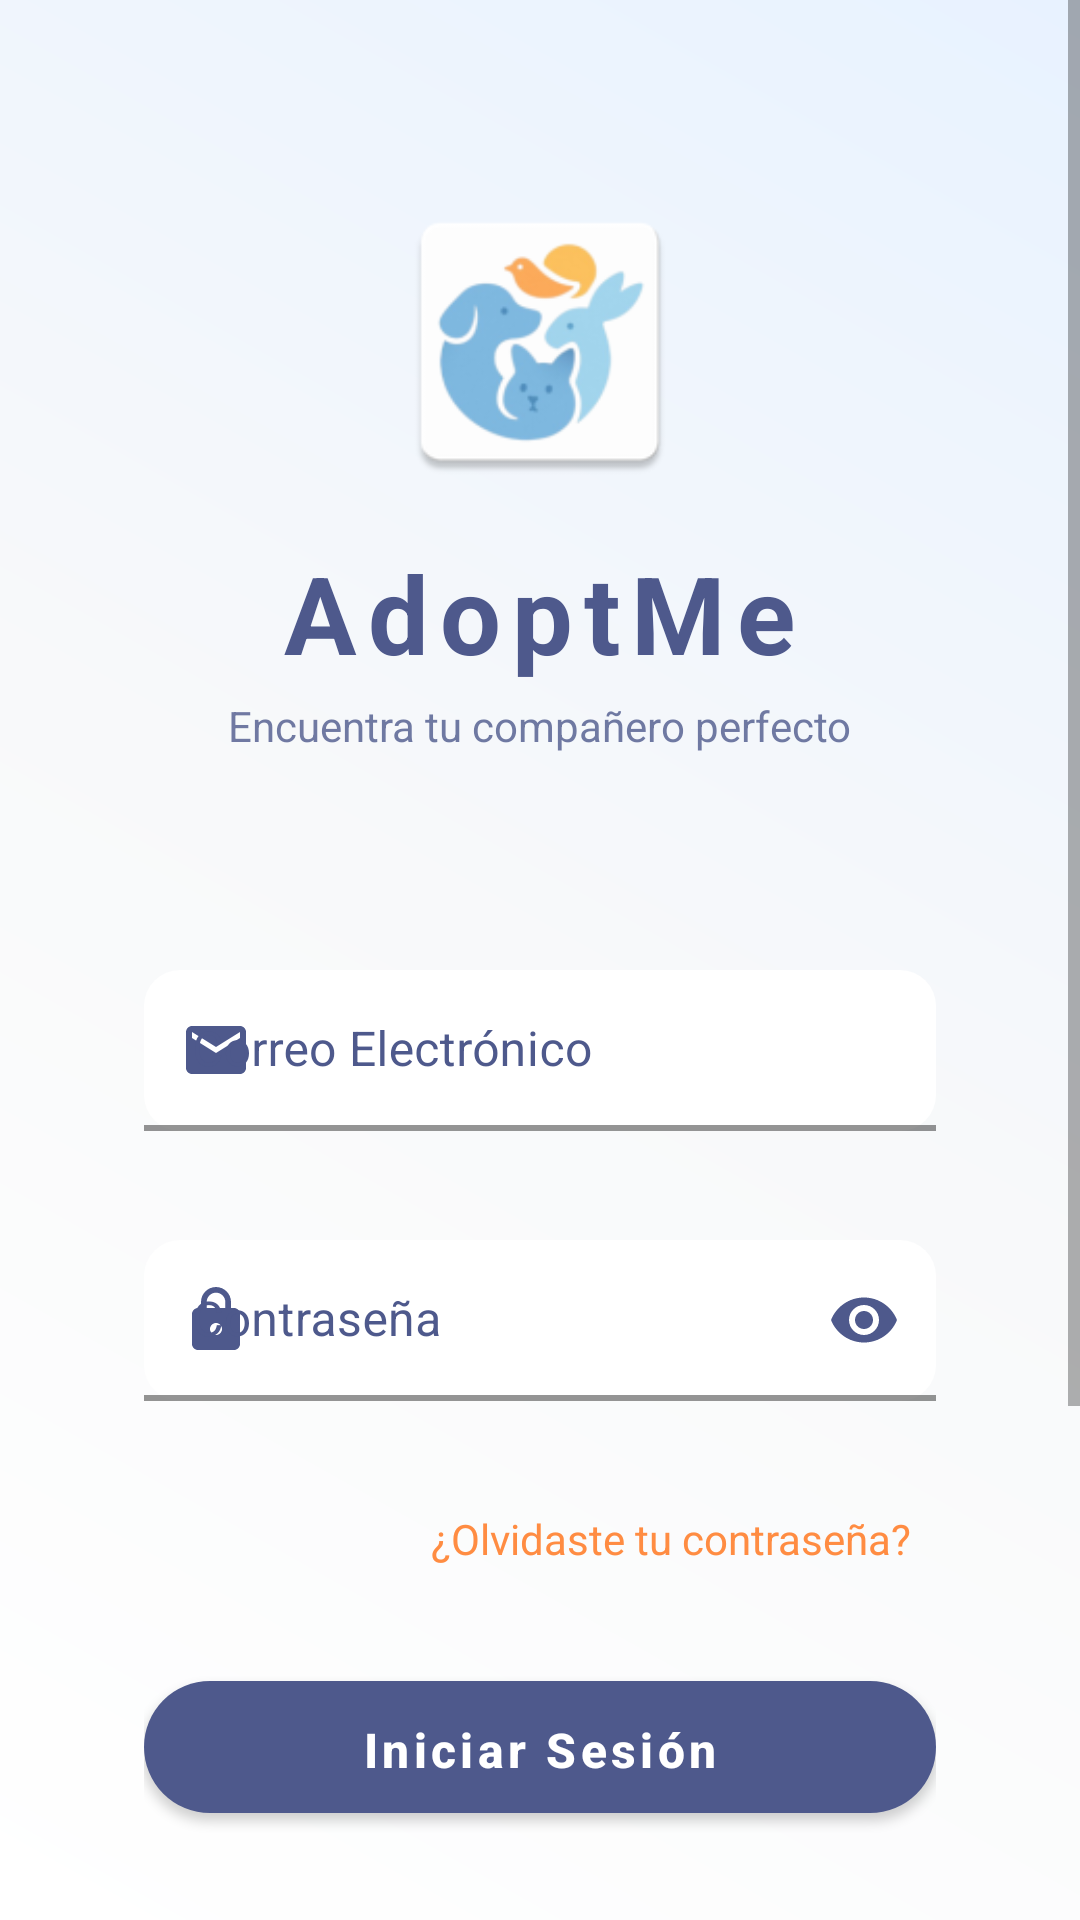

The Android layout XML behind this screen, and the referenced resources:
<!-- AndroidManifest.xml: application theme Theme.AdoptMe -->
<!-- res/layout/activity_main.xml -->
<?xml version="1.0" encoding="utf-8"?>
<ScrollView xmlns:android="http://schemas.android.com/apk/res/android"
    xmlns:app="http://schemas.android.com/apk/res-auto"
    xmlns:tools="http://schemas.android.com/tools"
    android:layout_width="match_parent"
    android:layout_height="match_parent"
    android:fillViewport="true"
    android:background="@drawable/gradient_background">

    <LinearLayout
        android:layout_width="match_parent"
        android:layout_height="wrap_content"
        android:orientation="vertical"
        android:gravity="center"
        android:padding="24dp"
        tools:context=".MainActivity">

        
        <LinearLayout
            android:id="@+id/logoContainer"
            android:layout_width="wrap_content"
            android:layout_height="wrap_content"
            android:orientation="vertical"
            android:gravity="center"
            android:layout_marginTop="40dp"
            android:layout_marginBottom="48dp">

            <ImageView
                android:id="@+id/ivLogo"
                android:layout_width="100dp"
                android:layout_height="100dp"
                android:src="@mipmap/ic_launcher"
                android:layout_marginBottom="16dp"
                android:elevation="8dp"/>

            <TextView
                android:id="@+id/tvAppName"
                android:layout_width="wrap_content"
                android:layout_height="wrap_content"
                android:text="AdoptMe"
                android:textSize="36sp"
                android:textStyle="bold"
                android:textColor="@color/colorPrimary"
                android:letterSpacing="0.1"
                android:elevation="4dp"/>

            <TextView
                android:id="@+id/tvSubtitle"
                android:layout_width="wrap_content"
                android:layout_height="wrap_content"
                android:text="Encuentra tu compañero perfecto"
                android:textSize="14sp"
                android:textColor="@color/colorPrimary"
                android:alpha="0.8"
                android:layout_marginTop="4dp"/>

        </LinearLayout>

        
        <LinearLayout
            android:id="@+id/formContainer"
            android:layout_width="match_parent"
            android:layout_height="wrap_content"
            android:orientation="vertical"
            android:background="@drawable/card_background"
            android:padding="24dp"
            android:layout_marginBottom="24dp"
            android:elevation="12dp">

            
            <com.google.android.material.textfield.TextInputLayout
                android:id="@+id/tilEmail"
                android:layout_width="match_parent"
                android:layout_height="wrap_content"
                android:layout_marginBottom="16dp"
                app:boxBackgroundMode="filled"
                app:boxBackgroundColor="@color/white"
                app:boxCornerRadiusTopStart="12dp"
                app:boxCornerRadiusTopEnd="12dp"
                app:boxCornerRadiusBottomStart="12dp"
                app:boxCornerRadiusBottomEnd="12dp"
                app:startIconDrawable="@drawable/ic_email"
                app:startIconTint="@color/colorPrimary"
                app:hintTextColor="@color/colorPrimary"
                app:boxStrokeColor="@color/colorAccent2"
                app:errorEnabled="true">

                <com.google.android.material.textfield.TextInputEditText
                    android:id="@+id/etEmailLogin"
                    android:layout_width="match_parent"
                    android:layout_height="wrap_content"
                    android:hint="Correo Electrónico"
                    android:inputType="textEmailAddress"
                    android:textColor="@color/black"
                    android:textSize="16sp"
                    android:paddingVertical="16dp"/>

            </com.google.android.material.textfield.TextInputLayout>

            
            <com.google.android.material.textfield.TextInputLayout
                android:id="@+id/tilPassword"
                android:layout_width="match_parent"
                android:layout_height="wrap_content"
                android:layout_marginBottom="8dp"
                app:boxBackgroundMode="filled"
                app:boxBackgroundColor="@color/white"
                app:boxCornerRadiusTopStart="12dp"
                app:boxCornerRadiusTopEnd="12dp"
                app:boxCornerRadiusBottomStart="12dp"
                app:boxCornerRadiusBottomEnd="12dp"
                app:startIconDrawable="@drawable/ic_lock"
                app:startIconTint="@color/colorPrimary"
                app:endIconMode="password_toggle"
                app:endIconTint="@color/colorPrimary"
                app:hintTextColor="@color/colorPrimary"
                app:boxStrokeColor="@color/colorAccent2"
                app:errorEnabled="true">

                <com.google.android.material.textfield.TextInputEditText
                    android:id="@+id/etPasswordLogin"
                    android:layout_width="match_parent"
                    android:layout_height="wrap_content"
                    android:hint="Contraseña"
                    android:inputType="textPassword"
                    android:textColor="@color/black"
                    android:textSize="16sp"
                    android:paddingVertical="16dp"/>

            </com.google.android.material.textfield.TextInputLayout>

            
            <TextView
                android:id="@+id/tvForgotPassword"
                android:layout_width="wrap_content"
                android:layout_height="wrap_content"
                android:text="¿Olvidaste tu contraseña?"
                android:textColor="@color/colorAccent3"
                android:textSize="14sp"
                android:layout_gravity="end"
                android:layout_marginBottom="24dp"
                android:clickable="true"
                android:focusable="true"
                android:background="?android:attr/selectableItemBackground"
                android:padding="8dp"/>

            
            <com.google.android.material.button.MaterialButton
                android:id="@+id/btnLogin"
                android:layout_width="match_parent"
                android:layout_height="56dp"
                android:text="Iniciar Sesión"
                android:textSize="16sp"
                android:textStyle="bold"
                android:textAllCaps="false"
                app:backgroundTint="@color/colorPrimary"
                app:cornerRadius="28dp"
                app:elevation="8dp"
                app:rippleColor="@color/colorAccent1"
                android:layout_marginBottom="16dp"/>

            
            <ProgressBar
                android:id="@+id/progressBar"
                android:layout_width="24dp"
                android:layout_height="24dp"
                android:layout_gravity="center"
                android:visibility="invisible"
                android:indeterminateTint="@color/colorPrimary"/>

        </LinearLayout>

        
        <LinearLayout
            android:layout_width="match_parent"
            android:layout_height="wrap_content"
            android:orientation="horizontal"
            android:gravity="center_vertical"
            android:layout_marginBottom="24dp">

            <View
                android:layout_width="0dp"
                android:layout_height="1dp"
                android:layout_weight="1"
                android:background="@color/colorPrimary"
                android:alpha="0.3"/>

            <TextView
                android:layout_width="wrap_content"
                android:layout_height="wrap_content"
                android:text="O"
                android:textColor="@color/colorPrimary"
                android:textSize="16sp"
                android:layout_marginHorizontal="16dp"/>

            <View
                android:layout_width="0dp"
                android:layout_height="1dp"
                android:layout_weight="1"
                android:background="@color/colorPrimary"
                android:alpha="0.3"/>

        </LinearLayout>

        
        <TextView
            android:id="@+id/tvRegistrar"
            android:layout_width="wrap_content"
            android:layout_height="wrap_content"
            android:text="¿No tienes una cuenta? Regístrate"
            android:textColor="@color/colorAccent3"
            android:textSize="16sp"
            android:textStyle="bold"
            android:clickable="true"
            android:focusable="true"
            android:background="?android:attr/selectableItemBackground"
            android:padding="12dp"
            android:layout_marginBottom="24dp"/>

        
        <LinearLayout
            android:layout_width="wrap_content"
            android:layout_height="wrap_content"
            android:orientation="horizontal"
            android:layout_marginTop="16dp">

            <ImageView
                android:layout_width="20dp"
                android:layout_height="20dp"
                android:src="@drawable/ic_paw"
                android:layout_marginEnd="8dp"
                android:alpha="0.6"
                app:tint="@color/colorAccent2"/>

            <ImageView
                android:layout_width="16dp"
                android:layout_height="16dp"
                android:src="@drawable/ic_paw"
                android:layout_marginEnd="12dp"
                android:alpha="0.4"
                app:tint="@color/colorAccent2"/>

            <ImageView
                android:layout_width="12dp"
                android:layout_height="12dp"
                android:src="@drawable/ic_paw"
                android:alpha="0.3"
                app:tint="@color/colorAccent2"/>

        </LinearLayout>

    </LinearLayout>

</ScrollView>
<!-- resources referenced by this layout -->
<resources>
  <color name="black">#000000</color>
  <color name="colorAccent1">#F9C784</color>
  <color name="colorAccent2">#FCAF58</color>
  <color name="colorAccent3">#FF8C42</color>
  <color name="colorPrimary">#4E598C</color>
  <color name="white">#FFFFFF</color>
  <!-- drawable gradient_background (drawable) -->
  <?xml version="1.0" encoding="utf-8"?>
  <shape xmlns:android="http://schemas.android.com/apk/res/android">
      <gradient
          android:startColor="@color/white"
          android:centerColor="#F8F9FA"
          android:endColor="#E8F2FF"
          android:angle="45"
          android:type="linear" />
  </shape>
  <!-- drawable ic_email (drawable) -->
  <?xml version="1.0" encoding="utf-8"?>
  <vector xmlns:android="http://schemas.android.com/apk/res/android"
      android:width="24dp"
      android:height="24dp"
      android:viewportWidth="24"
      android:viewportHeight="24">
      <path
          android:fillColor="@color/colorPrimary"
          android:pathData="M20,4H4C2.9,4 2.01,4.9 2.01,6L2,18C2,19.1 2.9,20 4,20H20C21.1,20 22,19.1 22,18V6C22,4.9 21.1,4 20,4ZM20,8L12,13L4,8V6L12,11L20,6V8Z" />
  </vector>
  <!-- drawable ic_lock (drawable) -->
  <?xml version="1.0" encoding="utf-8"?>
  <vector xmlns:android="http://schemas.android.com/apk/res/android"
      android:width="24dp"
      android:height="24dp"
      android:viewportWidth="24"
      android:viewportHeight="24">
      <path
          android:fillColor="@color/colorPrimary"
          android:pathData="M18,8H17V6C17,3.24 14.76,1 12,1C9.24,1 7,3.24 7,6V8H6C4.9,8 4,8.9 4,10V20C4,21.1 4.9,22 6,22H18C19.1,22 20,21.1 20,20V10C20,8.9 19.1,8 18,8ZM12,17C10.9,17 10,16.1 10,15C10,13.9 10.9,13 12,13C13.1,13 14,13.9 14,15C14,16.1 13.1,17 12,17ZM15.1,8H8.9V6C8.9,4.29 10.29,2.9 12,2.9C13.71,2.9 15.1,4.29 15.1,6V8Z" />
  </vector>
  <color name="colorOnPrimary">#FFFFFF</color>
  <style name="LoginTextInputStyle" parent="Widget.MaterialComponents.TextInputLayout.OutlinedBox">
          <item name="boxStrokeColor">@color/colorPrimary</item>
          <item name="boxStrokeWidth">2dp</item>
          <item name="hintTextColor">@color/colorPrimary</item>
          <item name="android:textColorHint">@color/colorPrimary</item>
          <item name="boxCornerRadiusTopStart">12dp</item>
          <item name="boxCornerRadiusTopEnd">12dp</item>
          <item name="boxCornerRadiusBottomStart">12dp</item>
          <item name="boxCornerRadiusBottomEnd">12dp</item>
          <item name="android:layout_marginBottom">16dp</item>
      </style>
  <style name="LoginButtonStyle" parent="Widget.MaterialComponents.Button">
          <item name="cornerRadius">24dp</item>
          <item name="android:textAllCaps">false</item>
          <item name="android:textSize">16sp</item>
          <item name="android:textStyle">bold</item>
          <item name="backgroundTint">@color/colorAccent2</item>
          <item name="android:paddingTop">12dp</item>
          <item name="android:paddingBottom">12dp</item>
          <item name="elevation">4dp</item>
      </style>
</resources>
